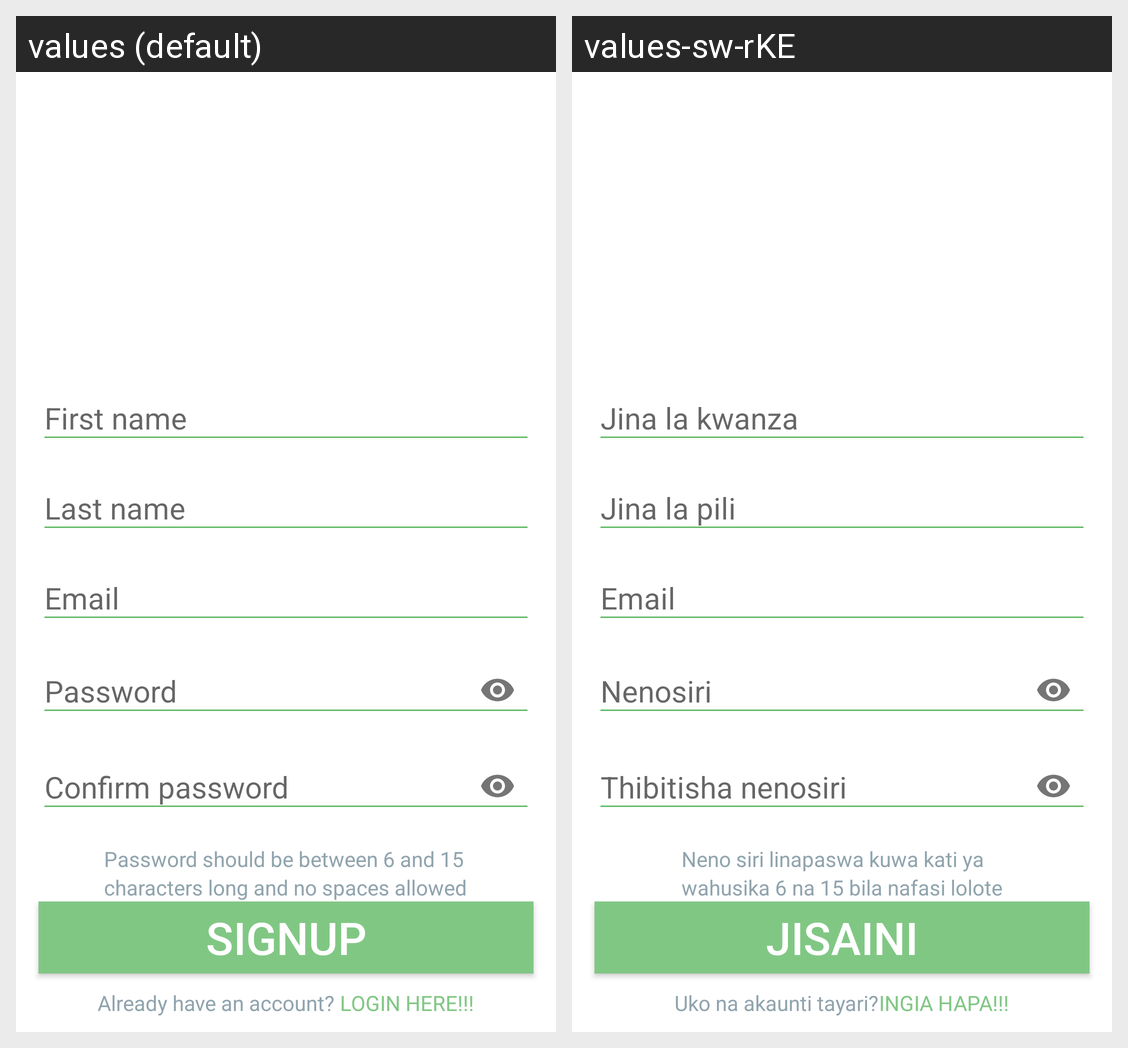

Here is an Android app screen in its default locale and in the app's own translations. Write out the translated-string differences for the strings that appear on this screen.
Android screen res/layout/fragment_register.xml rendered under 2 locales, left to right: values (default), values-sw-rKE. Device: Nexus 5 (rendered at 1080×1920; each locale shown at half size, 540×960, under a caption strip naming it); theme AppTheme.
Strings drawn on this screen, with the default value and each locale's value (text and hints the layout hard-codes, and strings that could not be matched under every locale, appear in the picture but are not listed):

pwd_criteria_1
  values: Password should be between 6 and 15
  values-sw-rKE: Neno siri linapaswa kuwa kati ya

pwd_criteria_2
  values: characters long and no spaces allowed
  values-sw-rKE: wahusika 6 na 15 bila nafasi lolote

signup
  values: Signup
  values-sw-rKE: Jisaini

already_have_an_acoount
  values: Already have an account? 
  values-sw-rKE: Uko na akaunti tayari?

login_here
  values: LOGIN HERE!!!
  values-sw-rKE: INGIA HAPA!!!
